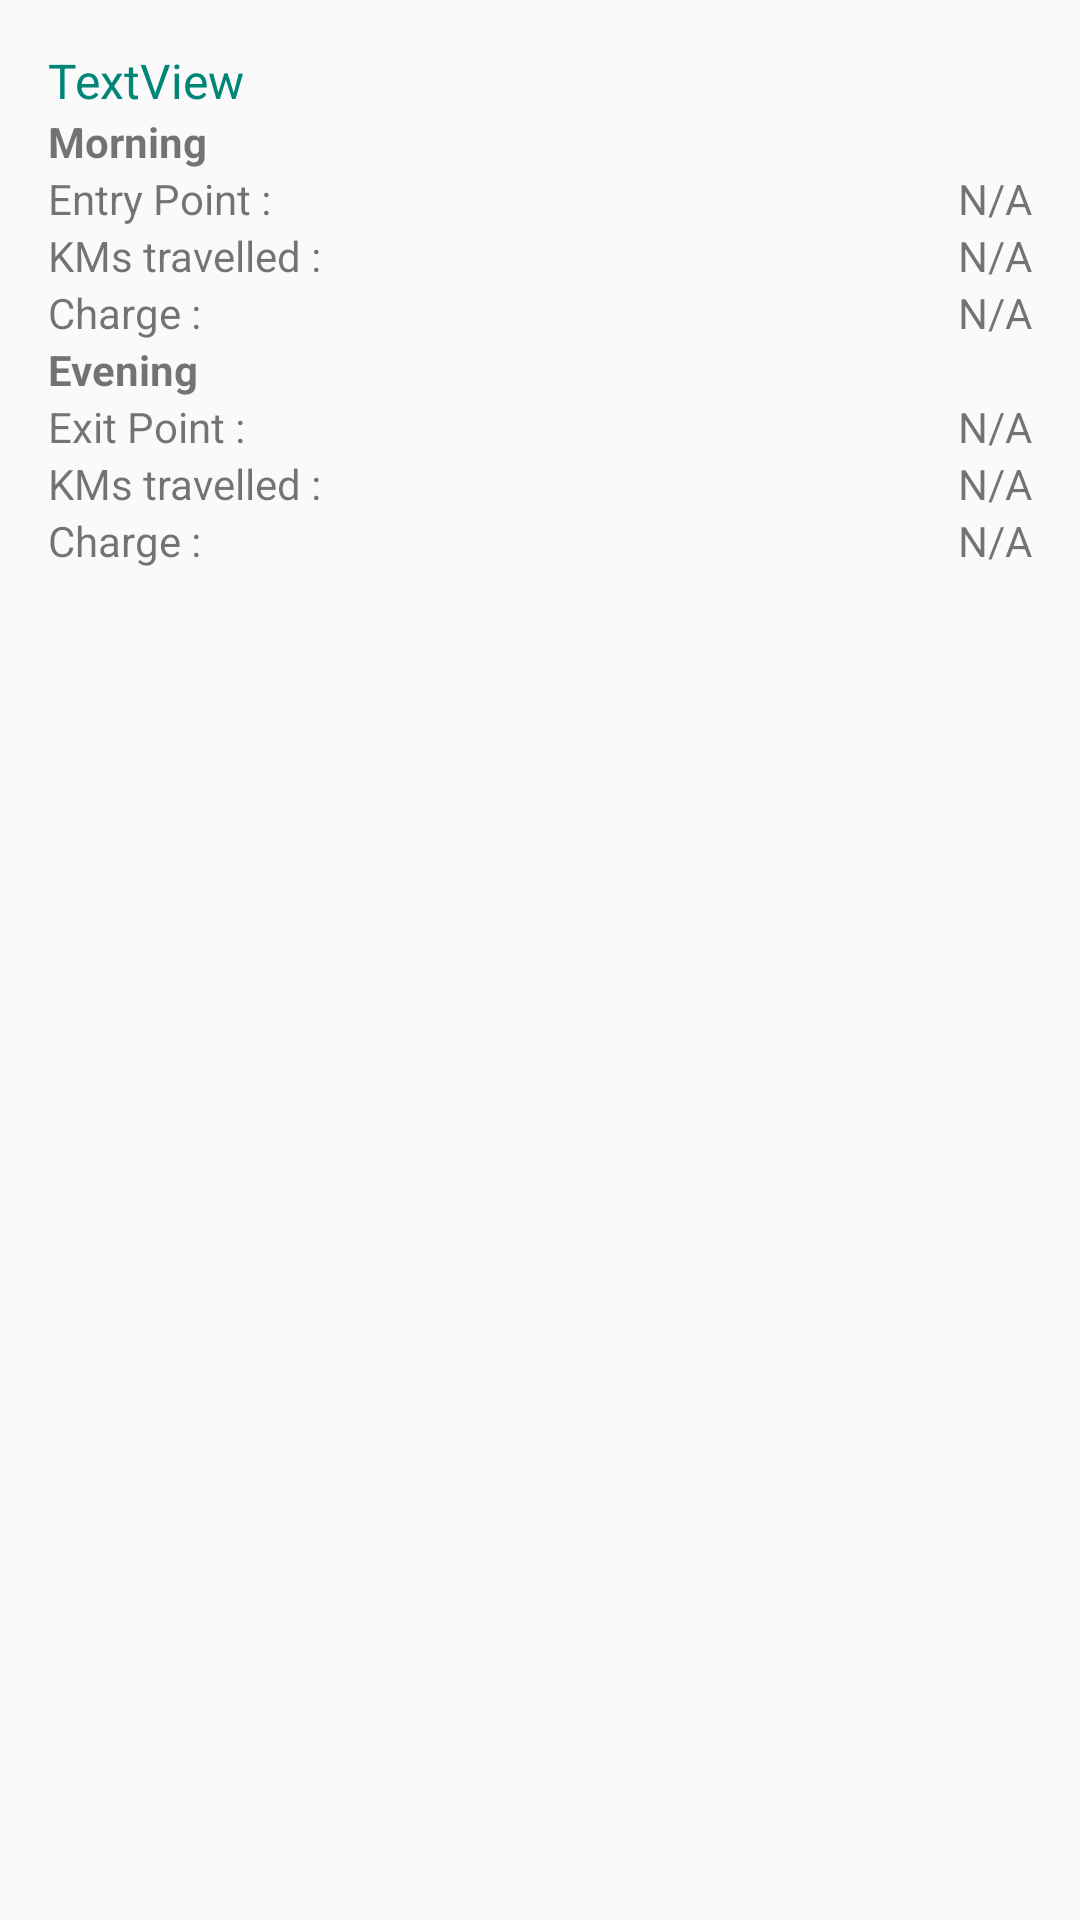

Produce the Android XML layout that renders to this screen, including the resource entries it uses.
<!-- AndroidManifest.xml: application theme AppTheme -->
<!-- res/layout/li_student_expense.xml -->
<?xml version="1.0" encoding="utf-8"?>
<LinearLayout xmlns:android="http://schemas.android.com/apk/res/android"
    android:layout_width="match_parent"
    android:layout_height="wrap_content"
    android:orientation="vertical"
    android:padding="16dp">

    <TextView
        android:textColor="@color/colorPrimary"
        android:textSize="16sp"
        android:id="@+id/tv_stud_exp_date"
        android:layout_width="match_parent"
        android:layout_height="wrap_content"
        android:text="TextView" />
    <TextView
        android:layout_width="match_parent"
        android:layout_height="wrap_content"
        android:text="Morning"
        android:textStyle="bold" />

    <LinearLayout
        android:layout_height="wrap_content"
        android:layout_width="match_parent"
        android:orientation="horizontal">

        <TextView
            android:layout_width="0dp"
            android:layout_height="wrap_content"
            android:layout_weight="1"
            android:text="Entry Point :"
            android:textAlignment="viewStart" />

        <TextView
            android:id="@+id/tv_to_place_morning"
            android:layout_width="0dp"
            android:layout_height="wrap_content"
            android:layout_weight="1"
            android:text="N/A"
            android:textAlignment="viewEnd" />
    </LinearLayout>

    <LinearLayout
        android:layout_height="wrap_content"
        android:layout_width="match_parent"
        android:orientation="horizontal">

        <TextView
            android:layout_width="0dp"
            android:layout_height="wrap_content"
            android:layout_weight="1"
            android:text="KMs travelled :"
            android:textAlignment="viewStart" />

        <TextView
            android:id="@+id/tv_km_travel_morning"
            android:layout_width="0dp"
            android:layout_height="wrap_content"
            android:layout_weight="1"
            android:text="N/A"
            android:textAlignment="viewEnd" />
    </LinearLayout>

    <LinearLayout
        android:layout_height="wrap_content"
        android:layout_width="match_parent"
        android:orientation="horizontal">

        <TextView
            android:layout_width="0dp"
            android:layout_height="wrap_content"
            android:layout_weight="1"
            android:text="Charge :"
            android:textAlignment="viewStart" />

        <TextView
            android:id="@+id/tv_stud_exp_morning"
            android:layout_width="0dp"
            android:layout_height="wrap_content"
            android:layout_weight="1"
            android:text="N/A"
            android:textAlignment="viewEnd" />
    </LinearLayout>


    <TextView
        android:layout_width="match_parent"
        android:layout_height="wrap_content"
        android:text="Evening"
        android:textStyle="bold" />

    <LinearLayout
        android:layout_width="match_parent"
        android:layout_height="wrap_content"
        android:orientation="horizontal">

        <TextView
            android:layout_width="0dp"
            android:layout_height="wrap_content"
            android:layout_weight="1"
            android:text="Exit Point :"
            android:textAlignment="viewStart" />

        <TextView
            android:id="@+id/tv_to_place_evening"
            android:layout_width="0dp"
            android:layout_height="wrap_content"
            android:layout_weight="1"
            android:text="N/A"
            android:textAlignment="viewEnd" />
    </LinearLayout>


    <LinearLayout
        android:layout_height="wrap_content"
        android:layout_width="match_parent"
        android:orientation="horizontal">

        <TextView
            android:layout_width="0dp"
            android:layout_height="wrap_content"
            android:layout_weight="1"
            android:text="KMs travelled :"
            android:textAlignment="viewStart" />

        <TextView
            android:id="@+id/tv_km_travel_evening"
            android:layout_width="0dp"
            android:layout_height="wrap_content"
            android:layout_weight="1"
            android:text="N/A"
            android:textAlignment="viewEnd" />
    </LinearLayout>

    <LinearLayout
        android:layout_width="match_parent"
        android:layout_height="wrap_content"
        android:orientation="horizontal">

        <TextView
            android:layout_width="0dp"
            android:layout_height="wrap_content"
            android:layout_weight="1"
            android:text="Charge :"
            android:textAlignment="viewStart" />

        <TextView
            android:id="@+id/tv_stud_exp_evening"
            android:layout_width="0dp"
            android:layout_height="wrap_content"
            android:layout_weight="1"
            android:text="N/A"
            android:textAlignment="viewEnd" />
    </LinearLayout>

</LinearLayout>
<!-- resources referenced by this layout -->
<resources>
  <color name="colorPrimary">#008577</color>
  <style name="AppTheme" parent="Theme.AppCompat.Light.DarkActionBar">
          
          <item name="colorPrimary">@color/colorPrimary</item>
          <item name="colorPrimaryDark">@color/colorPrimaryDark</item>
          <item name="colorAccent">@color/colorAccent</item>
      </style>
  <color name="colorPrimaryDark">#00574B</color>
  <color name="colorAccent">#D81B60</color>
</resources>
